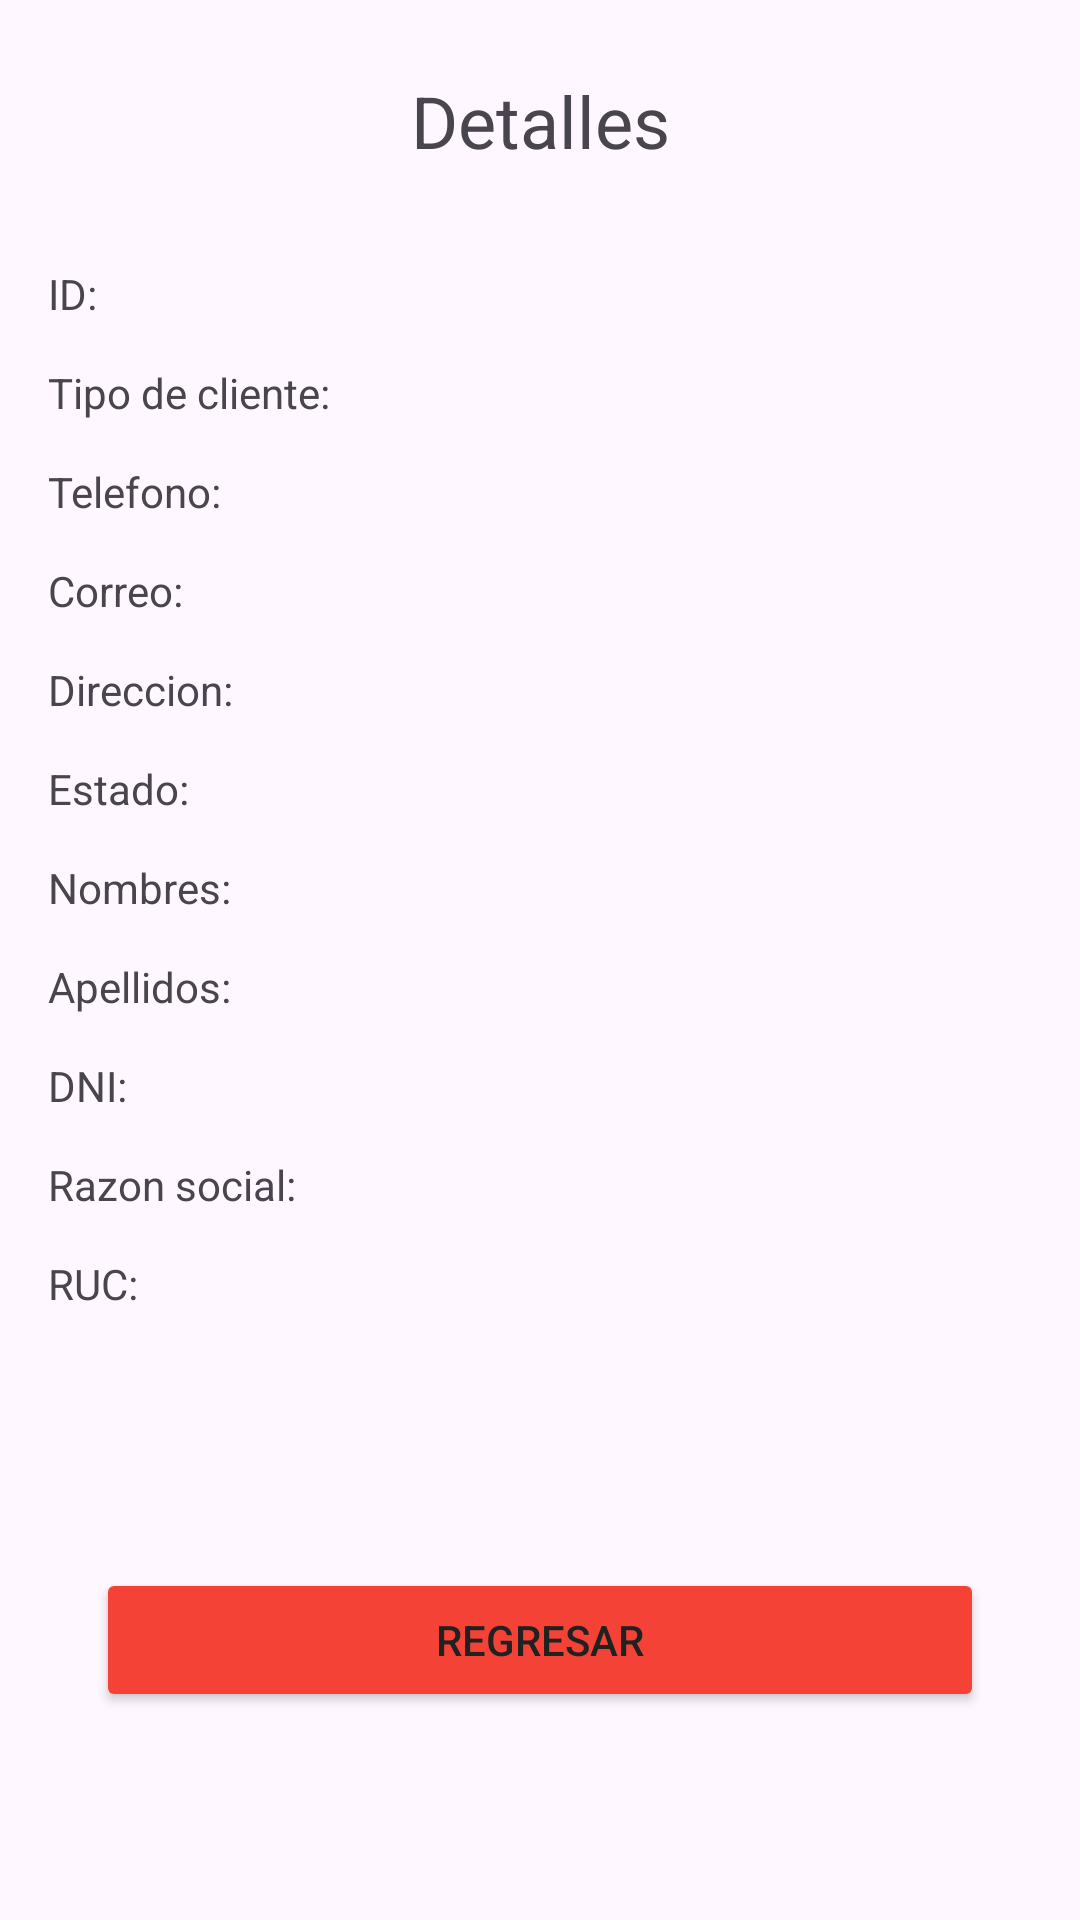

Layout XML and referenced resources for this Android screen:
<!-- AndroidManifest.xml: application theme Theme.PromcoserMobileApp -->
<!-- res/layout/fragment_detalle_historial_cliente.xml -->
<?xml version="1.0" encoding="utf-8"?>
<androidx.constraintlayout.widget.ConstraintLayout xmlns:android="http://schemas.android.com/apk/res/android"
    xmlns:app="http://schemas.android.com/apk/res-auto"
    xmlns:tools="http://schemas.android.com/tools"
    android:id="@+id/frameLayout2"
    android:layout_width="wrap_content"
    android:layout_height="wrap_content"
    tools:context=".ui.DetalleHistorialClienteFragment">

    <TextView
        android:id="@+id/textView32"
        android:layout_width="wrap_content"
        android:layout_height="0dp"
        android:layout_marginStart="135dp"
        android:layout_marginTop="24dp"
        android:layout_marginEnd="135dp"
        android:text="@string/titleDetalle"
        android:textSize="24sp"
        app:layout_constraintEnd_toEndOf="parent"
        app:layout_constraintStart_toStartOf="parent"
        app:layout_constraintTop_toTopOf="parent" />

    <TextView
        android:id="@+id/textView33"
        android:layout_width="wrap_content"
        android:layout_height="wrap_content"
        android:layout_marginStart="16dp"
        android:layout_marginTop="32dp"
        android:text="@string/moreDetailsIDC"
        app:layout_constraintStart_toStartOf="parent"
        app:layout_constraintTop_toBottomOf="@+id/textView32" />

    <TextView
        android:id="@+id/textView34"
        android:layout_width="wrap_content"
        android:layout_height="wrap_content"
        android:layout_marginStart="16dp"
        android:layout_marginTop="14dp"
        android:text="@string/moreDetailsTypeC"
        app:layout_constraintStart_toStartOf="parent"
        app:layout_constraintTop_toBottomOf="@+id/textView33" />

    <TextView
        android:id="@+id/textView35"
        android:layout_width="wrap_content"
        android:layout_height="wrap_content"
        android:layout_marginStart="16dp"
        android:layout_marginTop="14dp"
        android:text="@string/moreDetailsPhoneC"
        app:layout_constraintStart_toStartOf="parent"
        app:layout_constraintTop_toBottomOf="@+id/textView34" />

    <TextView
        android:id="@+id/textView36"
        android:layout_width="wrap_content"
        android:layout_height="wrap_content"
        android:layout_marginStart="16dp"
        android:layout_marginTop="14dp"
        android:text="@string/moreDetailsMailC"
        app:layout_constraintStart_toStartOf="parent"
        app:layout_constraintTop_toBottomOf="@+id/textView35" />

    <TextView
        android:id="@+id/textView37"
        android:layout_width="wrap_content"
        android:layout_height="wrap_content"
        android:layout_marginStart="16dp"
        android:layout_marginTop="14dp"
        android:text="@string/moreDetailsAddressC"
        app:layout_constraintStart_toStartOf="parent"
        app:layout_constraintTop_toBottomOf="@+id/textView36" />

    <TextView
        android:id="@+id/textView38"
        android:layout_width="wrap_content"
        android:layout_height="wrap_content"
        android:layout_marginStart="16dp"
        android:layout_marginTop="14dp"
        android:text="@string/moreDetailsStatusC"
        app:layout_constraintStart_toStartOf="parent"
        app:layout_constraintTop_toBottomOf="@+id/textView37" />

    <TextView
        android:id="@+id/textView39"
        android:layout_width="wrap_content"
        android:layout_height="wrap_content"
        android:layout_marginStart="16dp"
        android:layout_marginTop="14dp"
        android:text="@string/subTitleNombres"
        app:layout_constraintStart_toStartOf="parent"
        app:layout_constraintTop_toBottomOf="@+id/textView38" />

    <TextView
        android:id="@+id/textView40"
        android:layout_width="wrap_content"
        android:layout_height="wrap_content"
        android:layout_marginStart="16dp"
        android:layout_marginTop="14dp"
        android:text="@string/subTitleApellidos"
        app:layout_constraintStart_toStartOf="parent"
        app:layout_constraintTop_toBottomOf="@+id/textView39" />

    <TextView
        android:id="@+id/textView41"
        android:layout_width="wrap_content"
        android:layout_height="wrap_content"
        android:layout_marginStart="16dp"
        android:layout_marginTop="14dp"
        android:text="@string/subTitleDNI"
        app:layout_constraintStart_toStartOf="parent"
        app:layout_constraintTop_toBottomOf="@+id/textView40" />

    <TextView
        android:id="@+id/textView42"
        android:layout_width="wrap_content"
        android:layout_height="wrap_content"
        android:layout_marginStart="16dp"
        android:layout_marginTop="14dp"
        android:text="@string/moreDetailsSocialReasonC"
        app:layout_constraintStart_toStartOf="parent"
        app:layout_constraintTop_toBottomOf="@+id/textView41" />

    <TextView
        android:id="@+id/textView43"
        android:layout_width="wrap_content"
        android:layout_height="wrap_content"
        android:layout_marginStart="16dp"
        android:layout_marginTop="14dp"
        android:text="@string/subTitleRUC"
        app:layout_constraintStart_toStartOf="parent"
        app:layout_constraintTop_toBottomOf="@+id/textView42" />

    <Button
        android:id="@+id/button"
        android:layout_width="0dp"
        android:layout_height="wrap_content"
        android:layout_marginStart="32dp"
        android:layout_marginTop="32dp"
        android:layout_marginEnd="32dp"
        android:layout_marginBottom="16dp"
        android:text="@string/btnMoreDetailsBack"
        android:textColor="#212121"
        app:layout_constraintBottom_toBottomOf="parent"
        app:layout_constraintEnd_toEndOf="parent"
        app:layout_constraintStart_toStartOf="parent"
        app:layout_constraintTop_toBottomOf="@+id/textView43" />

    <TextView
        android:id="@+id/tvMoreDetailsIDC"
        android:layout_width="wrap_content"
        android:layout_height="wrap_content"
        android:layout_marginStart="5dp"
        android:layout_marginTop="32dp"
        app:layout_constraintStart_toEndOf="@+id/textView33"
        app:layout_constraintTop_toBottomOf="@+id/textView32" />

    <TextView
        android:id="@+id/tvMoreDetailsTypeC"
        android:layout_width="wrap_content"
        android:layout_height="wrap_content"
        android:layout_marginStart="5dp"
        android:layout_marginTop="14dp"
        app:layout_constraintStart_toEndOf="@+id/textView34"
        app:layout_constraintTop_toBottomOf="@+id/tvMoreDetailsIDC" />

    <TextView
        android:id="@+id/tvMoreDetailsPhoneC"
        android:layout_width="wrap_content"
        android:layout_height="wrap_content"
        android:layout_marginStart="5dp"
        android:layout_marginTop="14dp"
        app:layout_constraintStart_toEndOf="@+id/textView35"
        app:layout_constraintTop_toBottomOf="@+id/tvMoreDetailsTypeC" />

    <TextView
        android:id="@+id/tvMoreDetailsMailC"
        android:layout_width="wrap_content"
        android:layout_height="wrap_content"
        android:layout_marginStart="5dp"
        android:layout_marginTop="14dp"
        app:layout_constraintStart_toEndOf="@+id/textView36"
        app:layout_constraintTop_toBottomOf="@+id/tvMoreDetailsPhoneC" />

    <TextView
        android:id="@+id/tvMoreDetailsAddressC"
        android:layout_width="wrap_content"
        android:layout_height="wrap_content"
        android:layout_marginStart="5dp"
        android:layout_marginTop="14dp"
        app:layout_constraintStart_toEndOf="@+id/textView37"
        app:layout_constraintTop_toBottomOf="@+id/tvMoreDetailsMailC" />

    <TextView
        android:id="@+id/tvMoreDetailsStatusC"
        android:layout_width="wrap_content"
        android:layout_height="wrap_content"
        android:layout_marginStart="5dp"
        android:layout_marginTop="14dp"
        app:layout_constraintStart_toEndOf="@+id/textView38"
        app:layout_constraintTop_toBottomOf="@+id/tvMoreDetailsAddressC" />

    <TextView
        android:id="@+id/tvMoreDetailsNameC"
        android:layout_width="wrap_content"
        android:layout_height="wrap_content"
        android:layout_marginStart="5dp"
        android:layout_marginTop="14dp"
        app:layout_constraintStart_toEndOf="@+id/textView39"
        app:layout_constraintTop_toBottomOf="@+id/tvMoreDetailsStatusC" />

    <TextView
        android:id="@+id/tvMoreDetailsLastNameC"
        android:layout_width="wrap_content"
        android:layout_height="wrap_content"
        android:layout_marginStart="5dp"
        android:layout_marginTop="14dp"
        app:layout_constraintStart_toEndOf="@+id/textView40"
        app:layout_constraintTop_toBottomOf="@+id/tvMoreDetailsNameC" />

    <TextView
        android:id="@+id/tvMoreDetailsDNIC"
        android:layout_width="wrap_content"
        android:layout_height="wrap_content"
        android:layout_marginStart="5dp"
        android:layout_marginTop="14dp"
        app:layout_constraintStart_toEndOf="@+id/textView41"
        app:layout_constraintTop_toBottomOf="@+id/tvMoreDetailsLastNameC" />

    <TextView
        android:id="@+id/tvMoreDetailsCompanyNameC"
        android:layout_width="wrap_content"
        android:layout_height="wrap_content"
        android:layout_marginStart="5dp"
        android:layout_marginTop="14dp"
        app:layout_constraintStart_toEndOf="@+id/textView42"
        app:layout_constraintTop_toBottomOf="@+id/tvMoreDetailsDNIC" />

    <TextView
        android:id="@+id/tvMoreDetailsRUCC"
        android:layout_width="wrap_content"
        android:layout_height="wrap_content"
        android:layout_marginStart="5dp"
        android:layout_marginTop="14dp"
        app:layout_constraintStart_toEndOf="@+id/textView43"
        app:layout_constraintTop_toBottomOf="@+id/tvMoreDetailsCompanyNameC" />
</androidx.constraintlayout.widget.ConstraintLayout>
<!-- resources referenced by this layout -->
<resources>
  <string name="btnMoreDetailsBack">Regresar</string>
  <string name="moreDetailsAddressC">"Direccion:"</string>
  <string name="moreDetailsIDC">"ID:"</string>
  <string name="moreDetailsMailC">"Correo:"</string>
  <string name="moreDetailsPhoneC">"Telefono:"</string>
  <string name="moreDetailsSocialReasonC">Razon social:</string>
  <string name="moreDetailsStatusC">"Estado:"</string>
  <string name="moreDetailsTypeC">"Tipo de cliente:"</string>
  <string name="subTitleApellidos">Apellidos:</string>
  <string name="subTitleDNI">DNI:</string>
  <string name="subTitleNombres">Nombres:</string>
  <string name="subTitleRUC">RUC:</string>
  <string name="titleDetalle">Detalles</string>
  <style name="Theme.PromcoserMobileApp" parent="Base.Theme.PromcoserMobileApp" />
  <style name="Base.Theme.PromcoserMobileApp" parent="Theme.Material3.DayNight.NoActionBar">
          
          <item name="colorPrimary">@color/colorPrimary</item>
          <item name="colorPrimaryVariant">@color/colorPrimaryVariant</item>
          <item name="colorOnPrimary">@color/colorOnPrimary</item>
          <item name="colorAccent">@color/colorAccent</item>
          <item name="colorButtonNormal">@color/colorButton</item> 
  
      </style>
  <color name="colorPrimary">#2196F3</color>
  <color name="colorPrimaryVariant">#1976D2</color>
  <color name="colorOnPrimary">#FFFFFF</color>
  <color name="colorAccent">#FF4081</color>
  <color name="colorButton">#F44336</color>
</resources>
